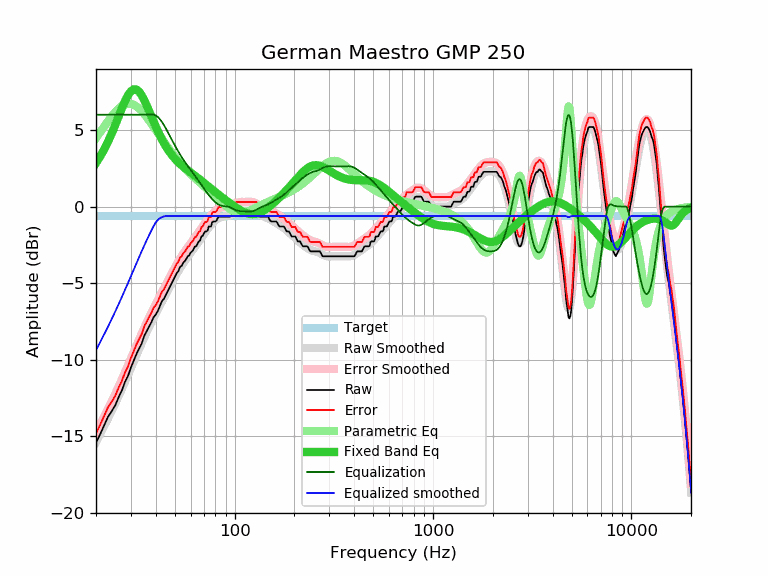

Data behind this chart, as committed beside it:
frequency, raw, error, smoothed, error_smoothed, equalization, parametric_eq, equalized_raw, equalized_smoothed, target
20, -15.41, -14.79, -15.36, -14.75, 6.00, 2.85, -9.41, -9.36, -0.62
21, -14.85, -14.23, -14.85, -14.23, 6.00, 3.27, -8.85, -8.85, -0.62
22, -14.27, -13.65, -14.33, -13.72, 6.00, 3.74, -8.27, -8.33, -0.62
23, -13.71, -13.09, -13.83, -13.21, 6.00, 4.24, -7.71, -7.83, -0.62
24, -13.35, -12.73, -13.34, -12.72, 6.00, 4.77, -7.35, -7.34, -0.62
25, -12.97, -12.35, -12.85, -12.23, 6.00, 5.32, -6.97, -6.85, -0.62
26, -12.44, -11.82, -12.37, -11.76, 6.00, 5.88, -6.44, -6.37, -0.62
27, -12.00, -11.38, -11.90, -11.28, 6.00, 6.41, -6.00, -5.90, -0.62
28, -11.44, -10.82, -11.44, -10.82, 6.00, 6.88, -5.44, -5.44, -0.62
29, -11.05, -10.43, -10.98, -10.36, 6.00, 7.27, -5.05, -4.98, -0.62
30, -10.50, -9.88, -10.54, -9.92, 6.00, 7.53, -4.50, -4.54, -0.62
31, -10.05, -9.43, -10.10, -9.49, 6.00, 7.66, -4.05, -4.10, -0.62
32, -9.61, -8.99, -9.69, -9.07, 6.00, 7.64, -3.61, -3.69, -0.62
33, -9.26, -8.64, -9.29, -8.67, 6.00, 7.50, -3.26, -3.29, -0.62
34, -8.93, -8.31, -8.91, -8.29, 6.00, 7.26, -2.93, -2.91, -0.62
35, -8.44, -7.82, -8.54, -7.92, 6.00, 6.95, -2.44, -2.54, -0.62
36, -8.13, -7.51, -8.20, -7.58, 6.00, 6.61, -2.13, -2.20, -0.62
37, -7.84, -7.22, -7.87, -7.25, 6.00, 6.25, -1.84, -1.87, -0.62
38, -7.56, -6.94, -7.56, -6.95, 6.00, 5.89, -1.56, -1.56, -0.62
39, -7.22, -6.60, -7.27, -6.65, 6.00, 5.55, -1.22, -1.27, -0.62
40, -7.05, -6.43, -6.99, -6.37, 5.95, 5.22, -1.10, -1.04, -0.62
41, -6.81, -6.19, -6.72, -6.10, 5.85, 4.92, -0.96, -0.87, -0.62
42, -6.49, -5.87, -6.46, -5.84, 5.70, 4.64, -0.79, -0.76, -0.62
43, -6.16, -5.54, -6.21, -5.59, 5.52, 4.38, -0.64, -0.68, -0.62
44, -6.02, -5.40, -5.96, -5.34, 5.32, 4.14, -0.70, -0.64, -0.62
45, -5.76, -5.14, -5.72, -5.10, 5.10, 3.93, -0.66, -0.62, -0.62
46, -5.51, -4.89, -5.48, -4.86, 4.86, 3.74, -0.65, -0.62, -0.62
47, -5.27, -4.65, -5.25, -4.63, 4.63, 3.56, -0.64, -0.62, -0.62
48, -5.03, -4.41, -5.02, -4.41, 4.41, 3.40, -0.62, -0.62, -0.62
49, -4.80, -4.18, -4.81, -4.19, 4.19, 3.25, -0.61, -0.62, -0.62
50, -4.57, -3.95, -4.60, -3.98, 3.98, 3.12, -0.59, -0.62, -0.62
51, -4.35, -3.73, -4.40, -3.78, 3.78, 3.00, -0.57, -0.62, -0.62
52, -4.22, -3.60, -4.21, -3.59, 3.59, 2.89, -0.63, -0.62, -0.62
53, -3.94, -3.32, -4.03, -3.41, 3.41, 2.79, -0.53, -0.62, -0.62
54, -3.87, -3.25, -3.86, -3.24, 3.24, 2.70, -0.63, -0.62, -0.62
55, -3.66, -3.04, -3.70, -3.08, 3.08, 2.61, -0.58, -0.62, -0.62
56, -3.57, -2.95, -3.55, -2.93, 2.93, 2.53, -0.64, -0.62, -0.62
57, -3.42, -2.80, -3.41, -2.79, 2.79, 2.45, -0.63, -0.62, -0.62
58, -3.24, -2.62, -3.27, -2.65, 2.65, 2.37, -0.59, -0.62, -0.62
59, -3.19, -2.57, -3.14, -2.52, 2.52, 2.30, -0.67, -0.62, -0.62
60, -3.00, -2.38, -3.01, -2.40, 2.40, 2.23, -0.60, -0.62, -0.62
61, -2.92, -2.30, -2.89, -2.27, 2.27, 2.16, -0.65, -0.62, -0.62
62, -2.79, -2.17, -2.76, -2.15, 2.15, 2.09, -0.64, -0.62, -0.62
63, -2.61, -1.99, -2.64, -2.02, 2.02, 2.02, -0.59, -0.62, -0.62
64, -2.59, -1.97, -2.52, -1.90, 1.90, 1.95, -0.69, -0.62, -0.62
65, -2.42, -1.80, -2.39, -1.77, 1.77, 1.88, -0.65, -0.62, -0.62
66, -2.27, -1.65, -2.27, -1.65, 1.65, 1.82, -0.62, -0.62, -0.62
67, -2.21, -1.59, -2.15, -1.53, 1.53, 1.75, -0.68, -0.62, -0.62
68, -1.95, -1.33, -2.03, -1.41, 1.41, 1.68, -0.54, -0.62, -0.62
69, -1.91, -1.29, -1.91, -1.29, 1.29, 1.62, -0.62, -0.62, -0.62
70, -1.75, -1.13, -1.80, -1.18, 1.18, 1.55, -0.57, -0.62, -0.62
71, -1.62, -1.00, -1.69, -1.07, 1.07, 1.48, -0.55, -0.62, -0.62
72, -1.62, -1.00, -1.58, -0.96, 0.96, 1.42, -0.66, -0.62, -0.62
73, -1.57, -0.95, -1.48, -0.86, 0.86, 1.36, -0.71, -0.62, -0.62
74, -1.30, -0.68, -1.38, -0.76, 0.76, 1.29, -0.54, -0.62, -0.62
75, -1.30, -0.68, -1.28, -0.66, 0.66, 1.23, -0.64, -0.62, -0.62
76, -1.30, -0.68, -1.19, -0.58, 0.58, 1.17, -0.72, -0.62, -0.62
77, -1.02, -0.40, -1.11, -0.49, 0.49, 1.11, -0.53, -0.62, -0.62
78, -0.97, -0.35, -1.03, -0.41, 0.41, 1.05, -0.56, -0.62, -0.62
79, -0.97, -0.35, -0.96, -0.34, 0.34, 0.99, -0.63, -0.62, -0.62
... 553 more rows
